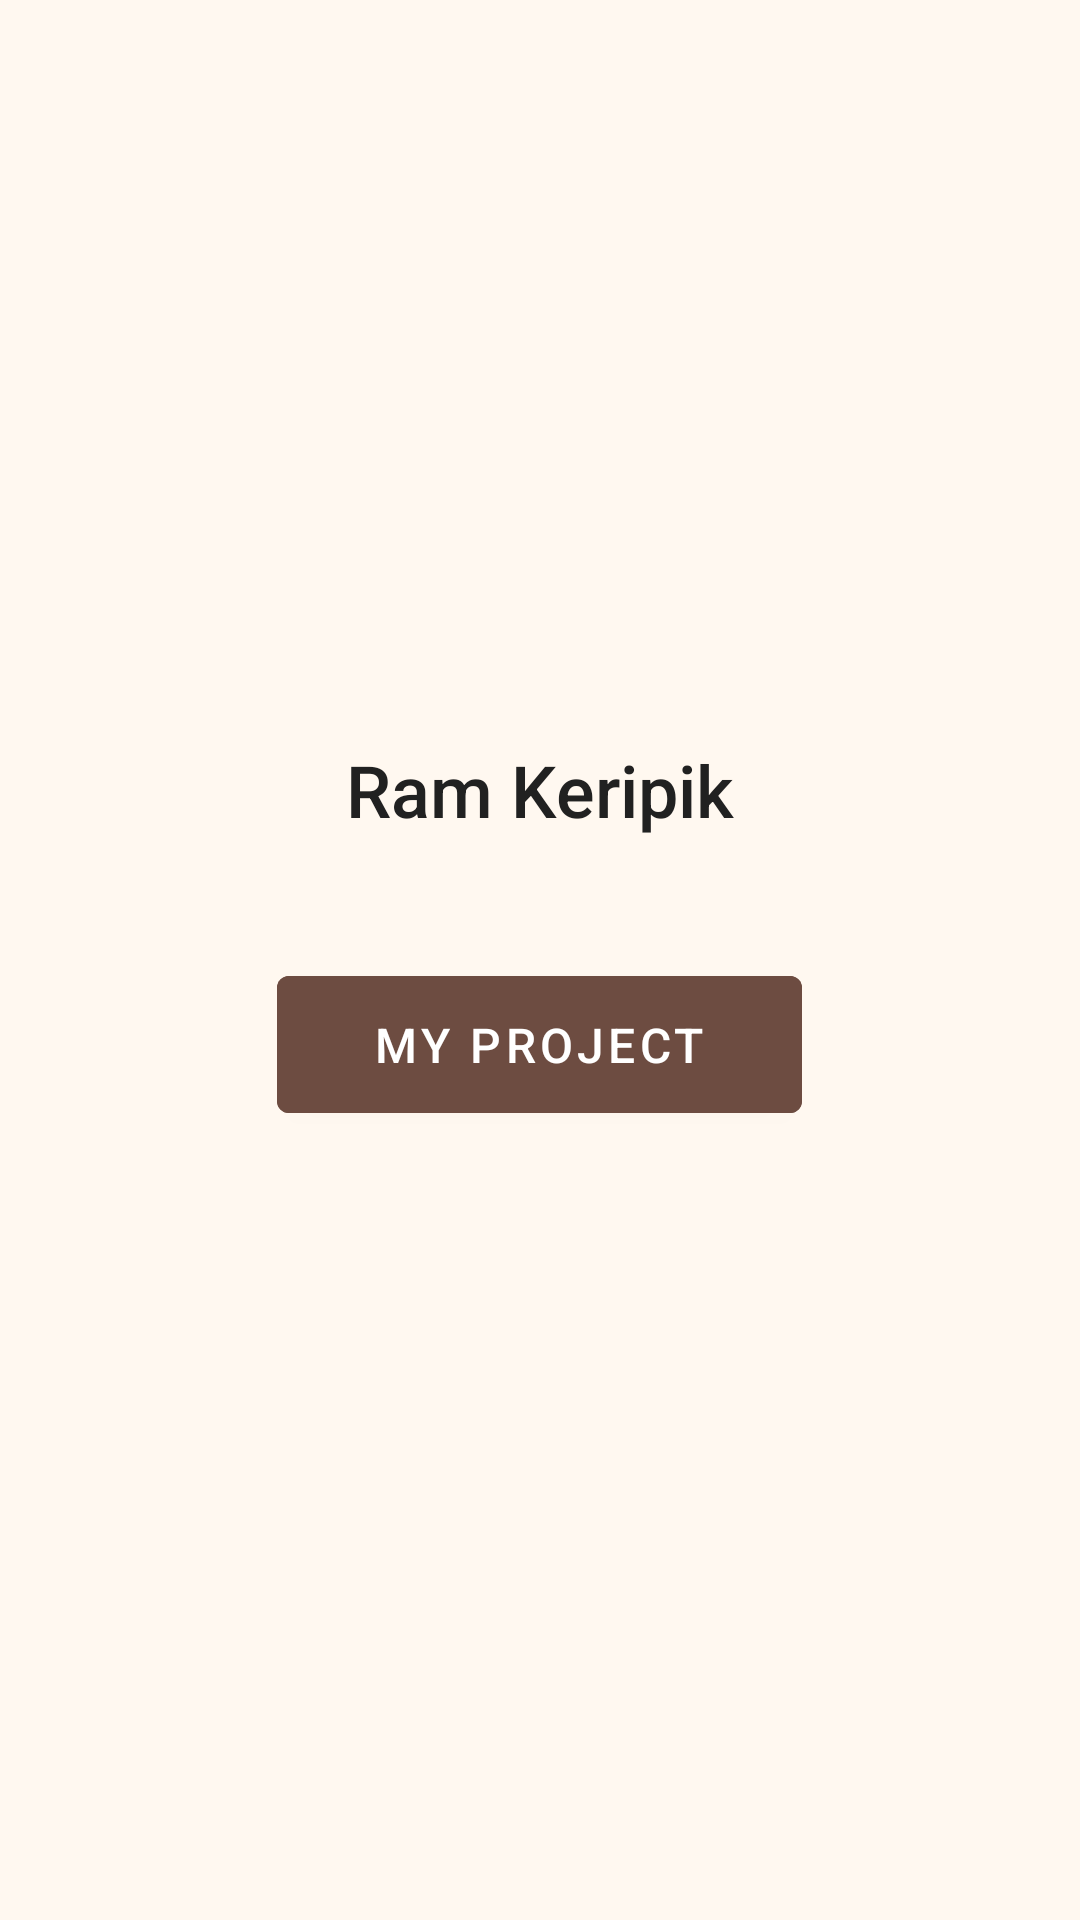

Layout XML and referenced resources for this Android screen:
<!-- AndroidManifest.xml: activity theme Theme.Ramkeripik -->
<!-- res/layout/activity_snack_home.xml -->
<?xml version="1.0" encoding="utf-8"?>
<LinearLayout xmlns:android="http://schemas.android.com/apk/res/android"
    xmlns:tools="http://schemas.android.com/tools"
    android:layout_width="match_parent"
    android:layout_height="match_parent"
    android:background="@color/background_light"
    android:gravity="center"
    android:orientation="vertical"
    android:padding="24dp"
    tools:context=".SnackHomeActivity">

    <TextView
        android:id="@+id/tvWelcome"
        android:layout_width="match_parent"
        android:layout_height="wrap_content"
        android:layout_marginBottom="24dp"
        android:fontFamily="sans-serif-medium"
        android:gravity="center"
        android:text="@string/snack_app_name"
        android:textColor="@color/text_primary"
        android:textSize="24sp" />

    <Button
        android:id="@+id/btnMyProject"
        android:layout_width="wrap_content"
        android:layout_height="wrap_content"
        android:layout_margin="16dp"
        android:backgroundTint="@color/primary"
        android:elevation="6dp"
        android:gravity="center"
        android:paddingStart="32dp"
        android:paddingEnd="32dp"
        android:paddingTop="12dp"
        android:paddingBottom="12dp"
        android:text="@string/my_project"
        android:textColor="@color/button_text"
        android:textSize="16sp" />

</LinearLayout>
<!-- resources referenced by this layout -->
<resources>
  <color name="background_light">#FFF8F0</color>
  <color name="button_text">#FFFFFF</color>
  <color name="primary">#6D4C41</color>
  <color name="text_primary">#212121</color>
  <string name="my_project">My Project</string>
  <string name="snack_app_name">Ram Keripik</string>
  <style name="Theme.Ramkeripik" parent="Theme.MaterialComponents.DayNight.NoActionBar">
          <item name="colorPrimary">@color/primary</item>
          <item name="colorPrimaryDark">@color/primary_dark</item>
          <item name="colorAccent">@color/accent</item>
      </style>
  <color name="primary_dark">#4E342E</color>
  <color name="accent">#FFA000</color>
</resources>
